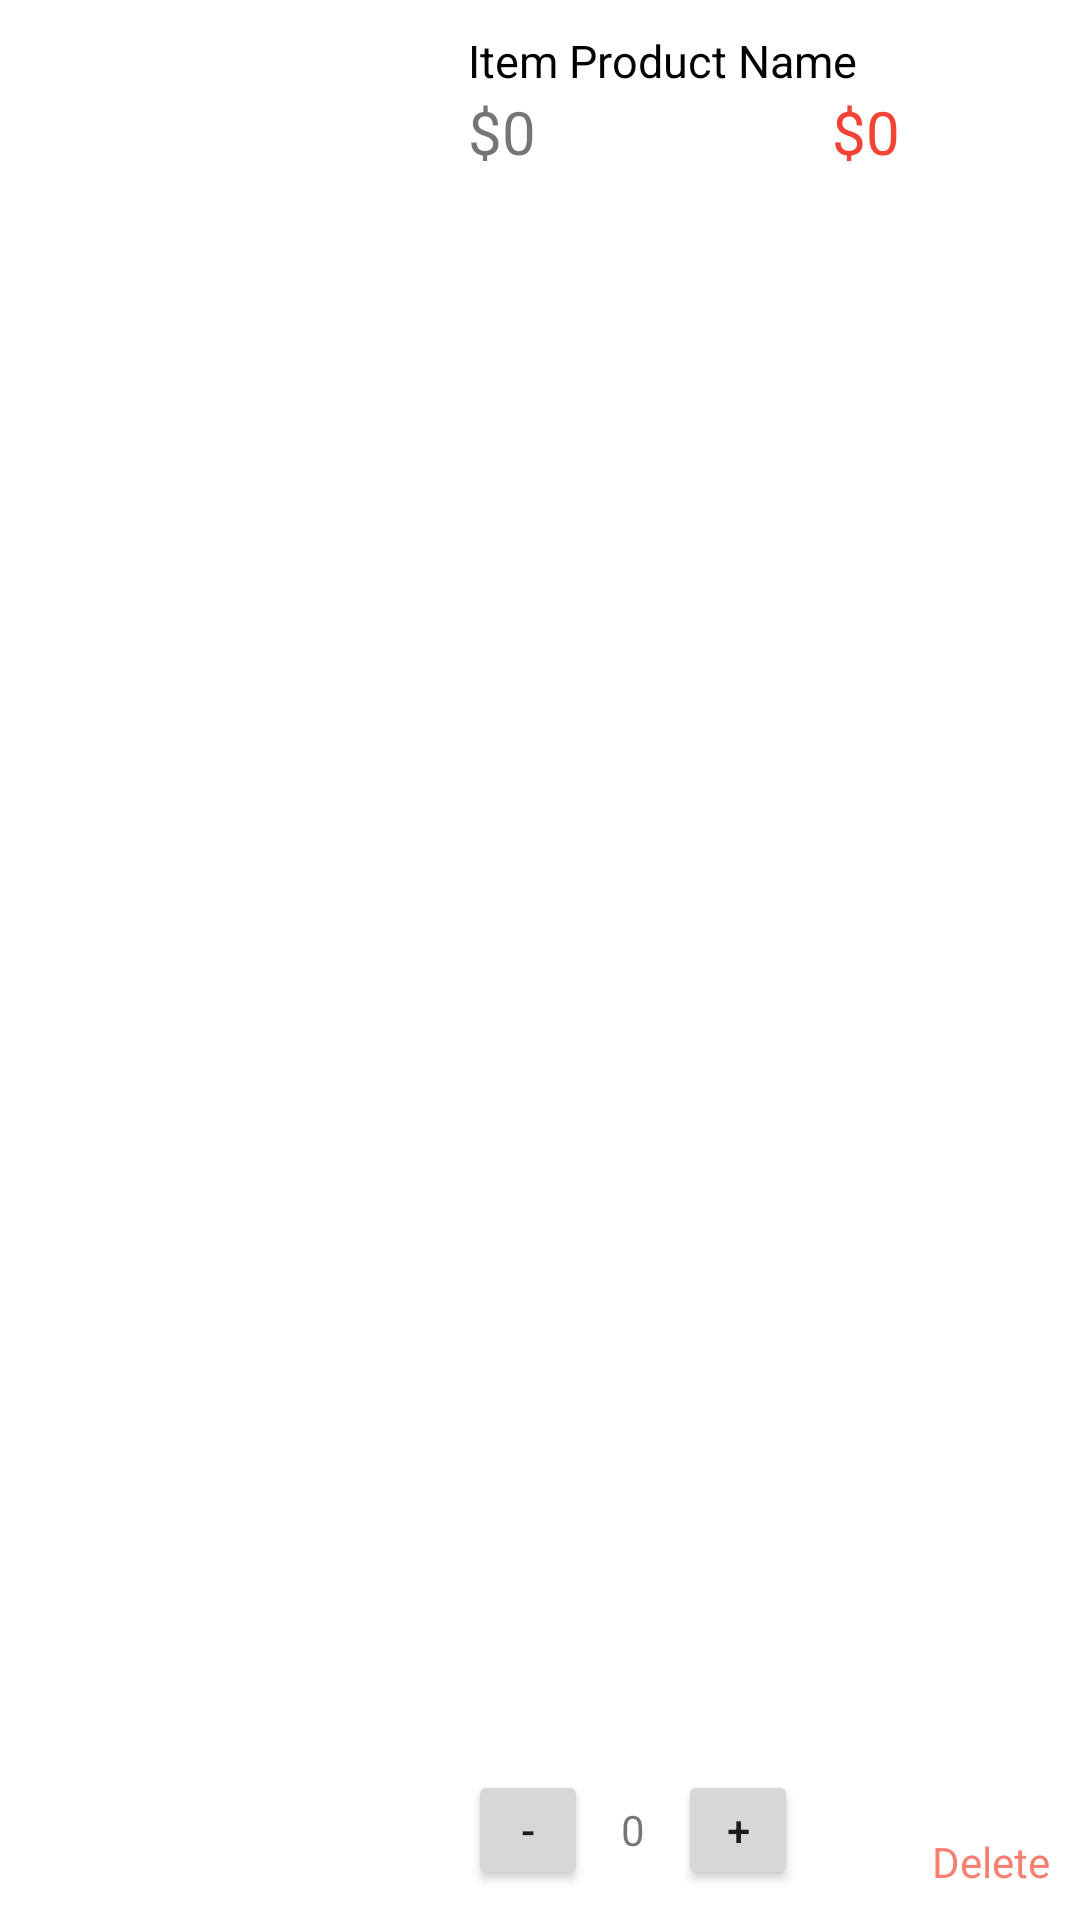

Android layout source for this screen:
<!-- AndroidManifest.xml: application theme Theme.AppCompat.Light.NoActionBar -->
<!-- res/layout/cardview_shoppingcart.xml -->
<?xml version="1.0" encoding="utf-8"?>
<androidx.cardview.widget.CardView xmlns:android="http://schemas.android.com/apk/res/android"
    xmlns:app="http://schemas.android.com/apk/res-auto"
    xmlns:tools="http://schemas.android.com/tools"
    android:id="@+id/cardview_shoppingcart"
    android:layout_width="match_parent"
    android:layout_height="130dp"
    android:layout_marginHorizontal="5dp"
    android:layout_marginVertical="5dp"
    android:foreground="?attr/selectableItemBackground"
    app:cardCornerRadius="0dp"
    app:cardElevation="0dp"
    app:contentPadding="10dp">


    <androidx.constraintlayout.widget.ConstraintLayout
        android:layout_width="match_parent"
        android:layout_height="match_parent">

        <androidx.constraintlayout.widget.Guideline
            android:id="@+id/guideline_shoppingcart"
            android:layout_width="0dp"
            android:layout_height="0dp"
            android:orientation="vertical"
            app:layout_constraintGuide_percent="0.4" />

        <ImageView
            android:id="@+id/product_image_shoppingcart"
            android:layout_width="0dp"
            android:layout_height="0dp"
            android:scaleType="centerInside"
            app:layout_constraintBottom_toBottomOf="parent"
            app:layout_constraintLeft_toLeftOf="parent"
            app:layout_constraintRight_toLeftOf="@id/guideline_shoppingcart"
            app:layout_constraintTop_toTopOf="parent" />

        <TextView
            android:id="@+id/product_name_shoppingcart"
            android:layout_width="wrap_content"
            android:layout_height="wrap_content"
            android:text="Item Product Name"
            android:textColor="@color/Black"
            android:textSize="15sp"
            app:layout_constraintStart_toEndOf="@id/guideline_shoppingcart"
            app:layout_constraintTop_toTopOf="parent"
            android:layout_marginStart="10dp"/>

        <TextView
            android:id="@+id/product_price_shoppingcart"
            android:layout_width="wrap_content"
            android:layout_height="wrap_content"
            android:gravity="bottom"
            android:text="$0"
            android:textSize="20sp"
            app:layout_constraintLeft_toLeftOf="@id/product_name_shoppingcart"
            app:layout_constraintTop_toBottomOf="@id/product_name_shoppingcart" />

        <TextView
            android:id="@+id/product_totalPrice_shoppingcart"
            app:layout_constraintTop_toTopOf="@id/product_price_shoppingcart"
            app:layout_constraintEnd_toEndOf="parent"
            android:layout_width="wrap_content"
            android:layout_height="wrap_content"
            android:text="$0"
            android:textColor="#F44336"
            android:textSize="20sp"
            android:layout_marginHorizontal="50dp"
            />

        <LinearLayout
            android:layout_width="wrap_content"
            android:layout_height="wrap_content"
            android:orientation="horizontal"
            app:layout_constraintStart_toStartOf="@id/product_name_shoppingcart"
            app:layout_constraintBottom_toBottomOf="parent">

            <Button
                android:id="@+id/minusBttn_shoppingcart"
                android:layout_width="40dp"
                android:layout_height="40dp"
                android:layout_weight="1"
                android:gravity="center|center_horizontal|center_vertical"
                android:text="-" />


            <TextView
                android:id="@+id/numberOfItem_shoppingcart"
                android:layout_width="30dp"
                android:layout_height="40dp"
                android:gravity="center|center_horizontal|center_vertical"
                android:inputType="number"
                android:text="0"
                android:textAlignment="center" />

            <Button
                android:id="@+id/plusBttn_shoppingcart"
                android:layout_width="40dp"
                android:layout_height="40dp"
                android:layout_weight="1"
                android:gravity="center|center_horizontal|center_vertical"
                android:text="+" />
        </LinearLayout>

        <TextView
            android:id="@+id/delItem"
            android:layout_width="wrap_content"
            android:layout_height="wrap_content"
            android:text="Delete"
            android:clickable="true"
            android:textColor="#AEF44330"
            app:layout_constraintBottom_toBottomOf="parent"
            app:layout_constraintEnd_toEndOf="parent"/>

    </androidx.constraintlayout.widget.ConstraintLayout>

</androidx.cardview.widget.CardView>
<!-- resources referenced by this layout -->
<resources>
  <color name="Black">#000000</color>
</resources>
